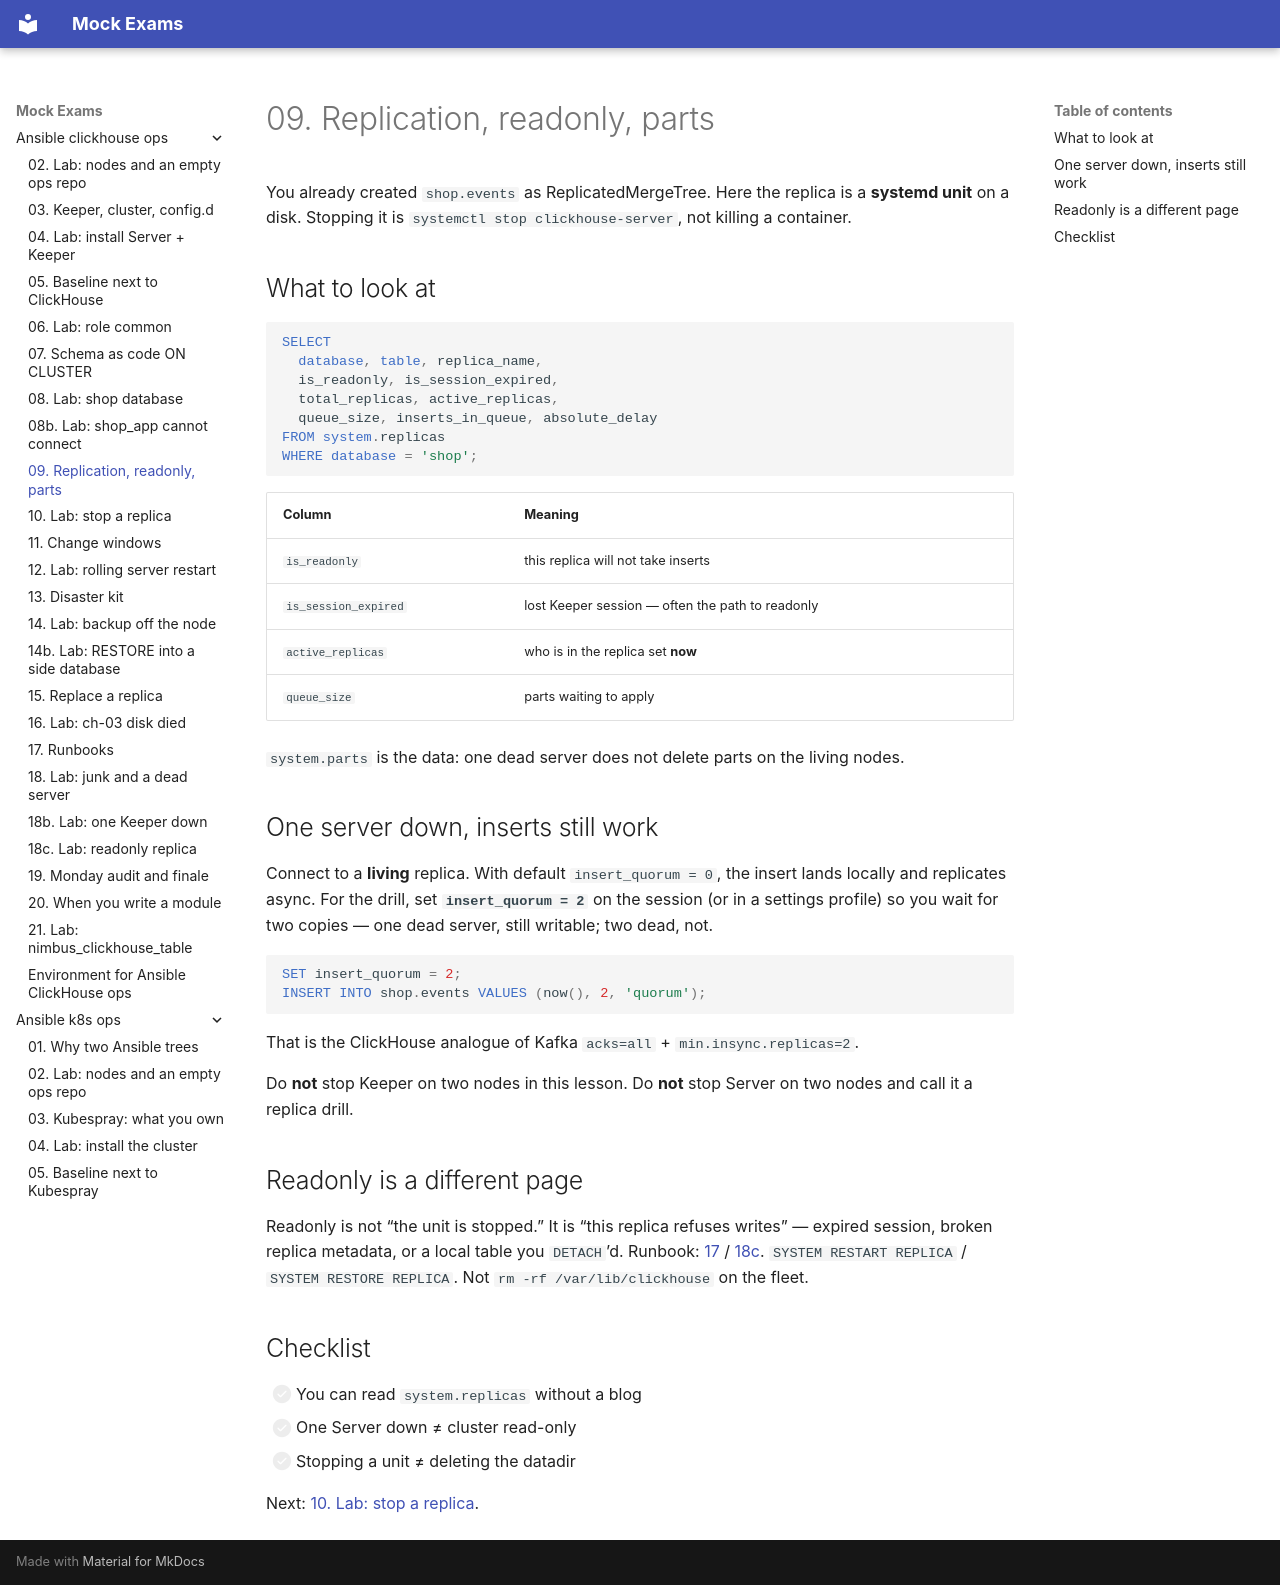

repository: FedorArbuzov/mock-exams · page: ansible-clickhouse-ops/09-replication/index.html · generator: mkdocs

# 09. Replication, readonly, parts

You already created `shop.events` as ReplicatedMergeTree. Here the replica is a **systemd unit** on a disk. Stopping it is `systemctl stop clickhouse-server`, not killing a container.

## What to look at

```sql
SELECT
  database, table, replica_name,
  is_readonly, is_session_expired,
  total_replicas, active_replicas,
  queue_size, inserts_in_queue, absolute_delay
FROM system.replicas
WHERE database = 'shop';
```

| Column | Meaning |
|--------|---------|
| `is_readonly` | this replica will not take inserts |
| `is_session_expired` | lost Keeper session — often the path to readonly |
| `active_replicas` | who is in the replica set **now** |
| `queue_size` | parts waiting to apply |

`system.parts` is the data: one dead server does not delete parts on the living nodes.

## One server down, inserts still work

Connect to a **living** replica. With default `insert_quorum = 0`, the insert lands locally and replicates async. For the drill, set **`insert_quorum = 2`** on the session (or in a settings profile) so you wait for two copies — one dead server, still writable; two dead, not.

```sql
SET insert_quorum = 2;
INSERT INTO shop.events VALUES (now(), 2, 'quorum');
```

That is the ClickHouse analogue of Kafka `acks=all` + `min.insync.replicas=2`.

Do **not** stop Keeper on two nodes in this lesson. Do **not** stop Server on two nodes and call it a replica drill.

## Readonly is a different page

Readonly is not “the unit is stopped.” It is “this replica refuses writes” — expired session, broken replica metadata, or a local table you `DETACH`’d. Runbook: [17](17-runbooks.md) / [18c](18c-lab-readonly.md). `SYSTEM RESTART REPLICA` / `SYSTEM RESTORE REPLICA`. Not `rm -rf /var/lib/clickhouse` on the fleet.

## Checklist

- [ ] You can read `system.replicas` without a blog
- [ ] One Server down ≠ cluster read-only
- [ ] Stopping a unit ≠ deleting the datadir

Next: [10. Lab: stop a replica](10-lab-replica-down.md).
